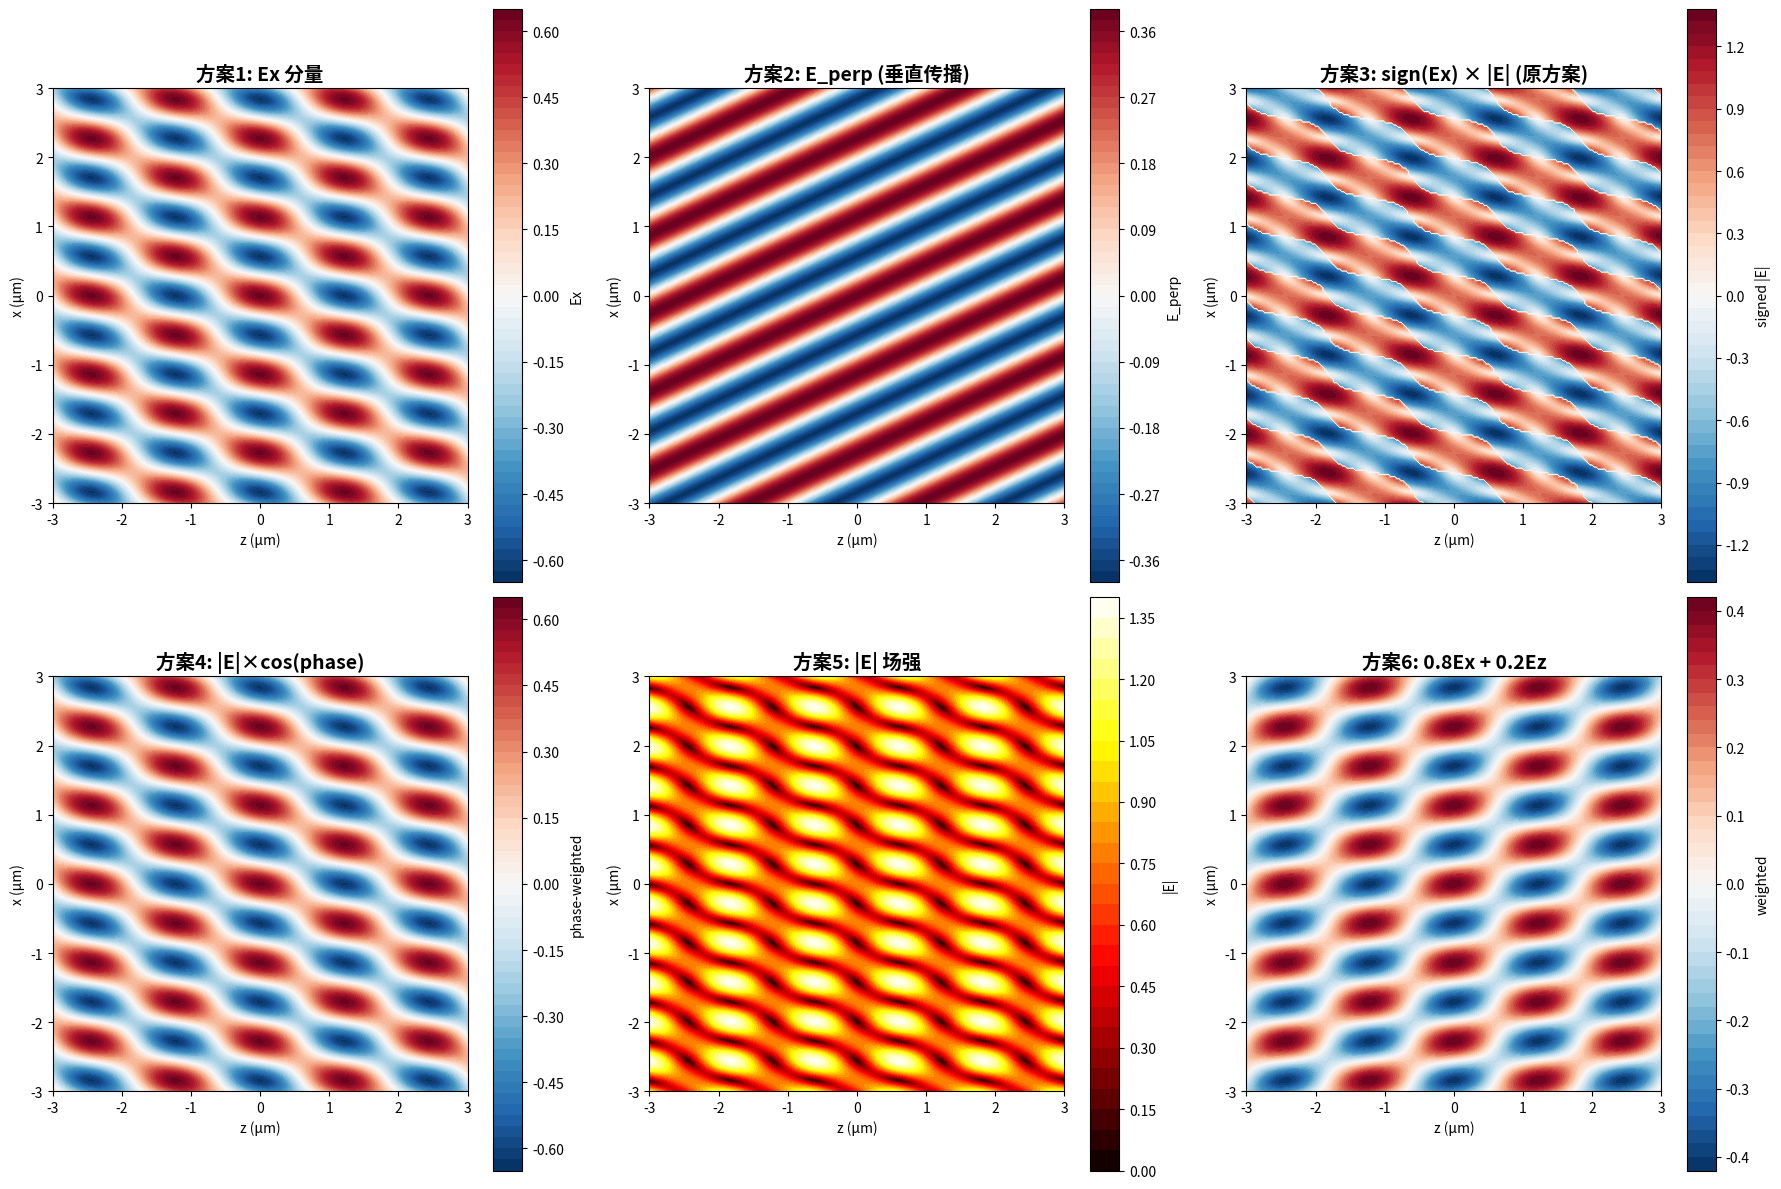

Write Python code to recreate this figure.
"""
测试不同的电场显示方案，找到最接近论文的效果
"""
import numpy as np
import matplotlib.pyplot as plt

# 模拟一些测试数据
x = np.linspace(-3e-6, 3e-6, 200)
z = np.linspace(-3e-6, 3e-6, 200)
X, Z = np.meshgrid(x, z)

# 模拟p偏振光场（入射+反射）
theta_l = np.radians(65)
k0 = 2 * np.pi / 1030e-9
omega = k0 * 3e8

kx = k0 * np.sin(theta_l)
kz = k0 * np.cos(theta_l)

# 入射波
phase_in = kx*X + kz*Z
Ex_in = np.cos(theta_l) * np.cos(phase_in)
Ez_in = -np.sin(theta_l) * np.cos(phase_in)

# 反射波
r = 0.5
phase_ref = kx*X - kz*Z
Ex_ref = r * np.cos(theta_l) * np.cos(phase_ref)
Ez_ref = r * np.sin(theta_l) * np.cos(phase_ref)

# 总场
Ex = Ex_in + Ex_ref
Ez = Ez_in + Ez_ref
E_mag = np.sqrt(Ex**2 + Ez**2)

# ============================================================================
# 测试5种显示方案
# ============================================================================
fig, axes = plt.subplots(2, 3, figsize=(18, 12))

# 方案1：仅 Ex
ax = axes[0, 0]
im1 = ax.contourf(Z*1e6, X*1e6, Ex, levels=51, cmap='RdBu_r')
ax.set_title('方案1: Ex 分量', fontsize=14, fontweight='bold')
ax.set_xlabel('z (μm)')
ax.set_ylabel('x (μm)')
plt.colorbar(im1, ax=ax, label='Ex')
ax.set_aspect('equal')

# 方案2：E_perp（垂直传播方向）
ax = axes[0, 1]
E_perp = Ex * np.sin(theta_l) + Ez * np.cos(theta_l)
im2 = ax.contourf(Z*1e6, X*1e6, E_perp, levels=51, cmap='RdBu_r')
ax.set_title('方案2: E_perp (垂直传播)', fontsize=14, fontweight='bold')
ax.set_xlabel('z (μm)')
ax.set_ylabel('x (μm)')
plt.colorbar(im2, ax=ax, label='E_perp')
ax.set_aspect('equal')

# 方案3：带符号的场强（原方案）
ax = axes[0, 2]
E_signed = np.sign(Ex) * E_mag
im3 = ax.contourf(Z*1e6, X*1e6, E_signed, levels=51, cmap='RdBu_r')
ax.set_title('方案3: sign(Ex) × |E| (原方案)', fontsize=14, fontweight='bold')
ax.set_xlabel('z (μm)')
ax.set_ylabel('x (μm)')
plt.colorbar(im3, ax=ax, label='signed |E|')
ax.set_aspect('equal')

# 方案4：相位加权
ax = axes[1, 0]
phase = np.arctan2(Ez, Ex)
E_phase = E_mag * np.cos(phase)
im4 = ax.contourf(Z*1e6, X*1e6, E_phase, levels=51, cmap='RdBu_r')
ax.set_title('方案4: |E|×cos(phase)', fontsize=14, fontweight='bold')
ax.set_xlabel('z (μm)')
ax.set_ylabel('x (μm)')
plt.colorbar(im4, ax=ax, label='phase-weighted')
ax.set_aspect('equal')

# 方案5：场强大小（参考）
ax = axes[1, 1]
im5 = ax.contourf(Z*1e6, X*1e6, E_mag, levels=31, cmap='hot')
ax.set_title('方案5: |E| 场强', fontsize=14, fontweight='bold')
ax.set_xlabel('z (μm)')
ax.set_ylabel('x (μm)')
plt.colorbar(im5, ax=ax, label='|E|')
ax.set_aspect('equal')

# 方案6：Ex 和 Ez 的加权平均
ax = axes[1, 2]
E_weighted = 0.8 * Ex + 0.2 * Ez
im6 = ax.contourf(Z*1e6, X*1e6, E_weighted, levels=51, cmap='RdBu_r')
ax.set_title('方案6: 0.8Ex + 0.2Ez', fontsize=14, fontweight='bold')
ax.set_xlabel('z (μm)')
ax.set_ylabel('x (μm)')
plt.colorbar(im6, ax=ax, label='weighted')
ax.set_aspect('equal')

plt.tight_layout()
plt.savefig('display_options_comparison.png', dpi=300, bbox_inches='tight')
print("已保存对比图: display_options_comparison.png")
print("\n建议：")
print("- 如果论文显示主要是条纹：使用方案1（Ex）")
print("- 如果论文强调横波性质：使用方案2（E_perp）推荐✓")
print("- 如果论文有块状图样：使用方案4（相位加权）")
plt.show()
